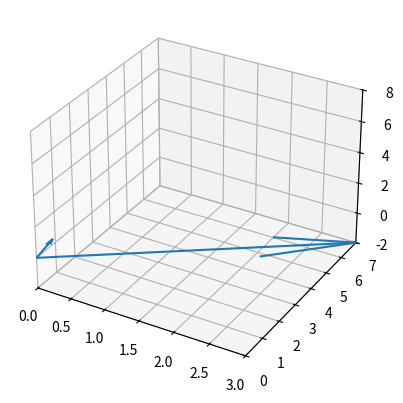

Source code (Python):
import numpy as np
import matplotlib.pyplot as plt
from mpl_toolkits.mplot3d import Axes3D

v = np.array([
    [1, 5, 8],
    [3, 7, -2]
])

fig = plt.figure()
ax = fig.add_subplot(111, projection='3d')

ax.quiver(0, 0, 0, v[0][0], v[0][1], v[0][2], normalize=True)
ax.quiver(0, 0, 0, v[1][0], v[1][1], v[1][2])
ax.set_xlim([0, 3])
ax.set_ylim([0, 7])
ax.set_zlim([-2, 8])

plt.show()